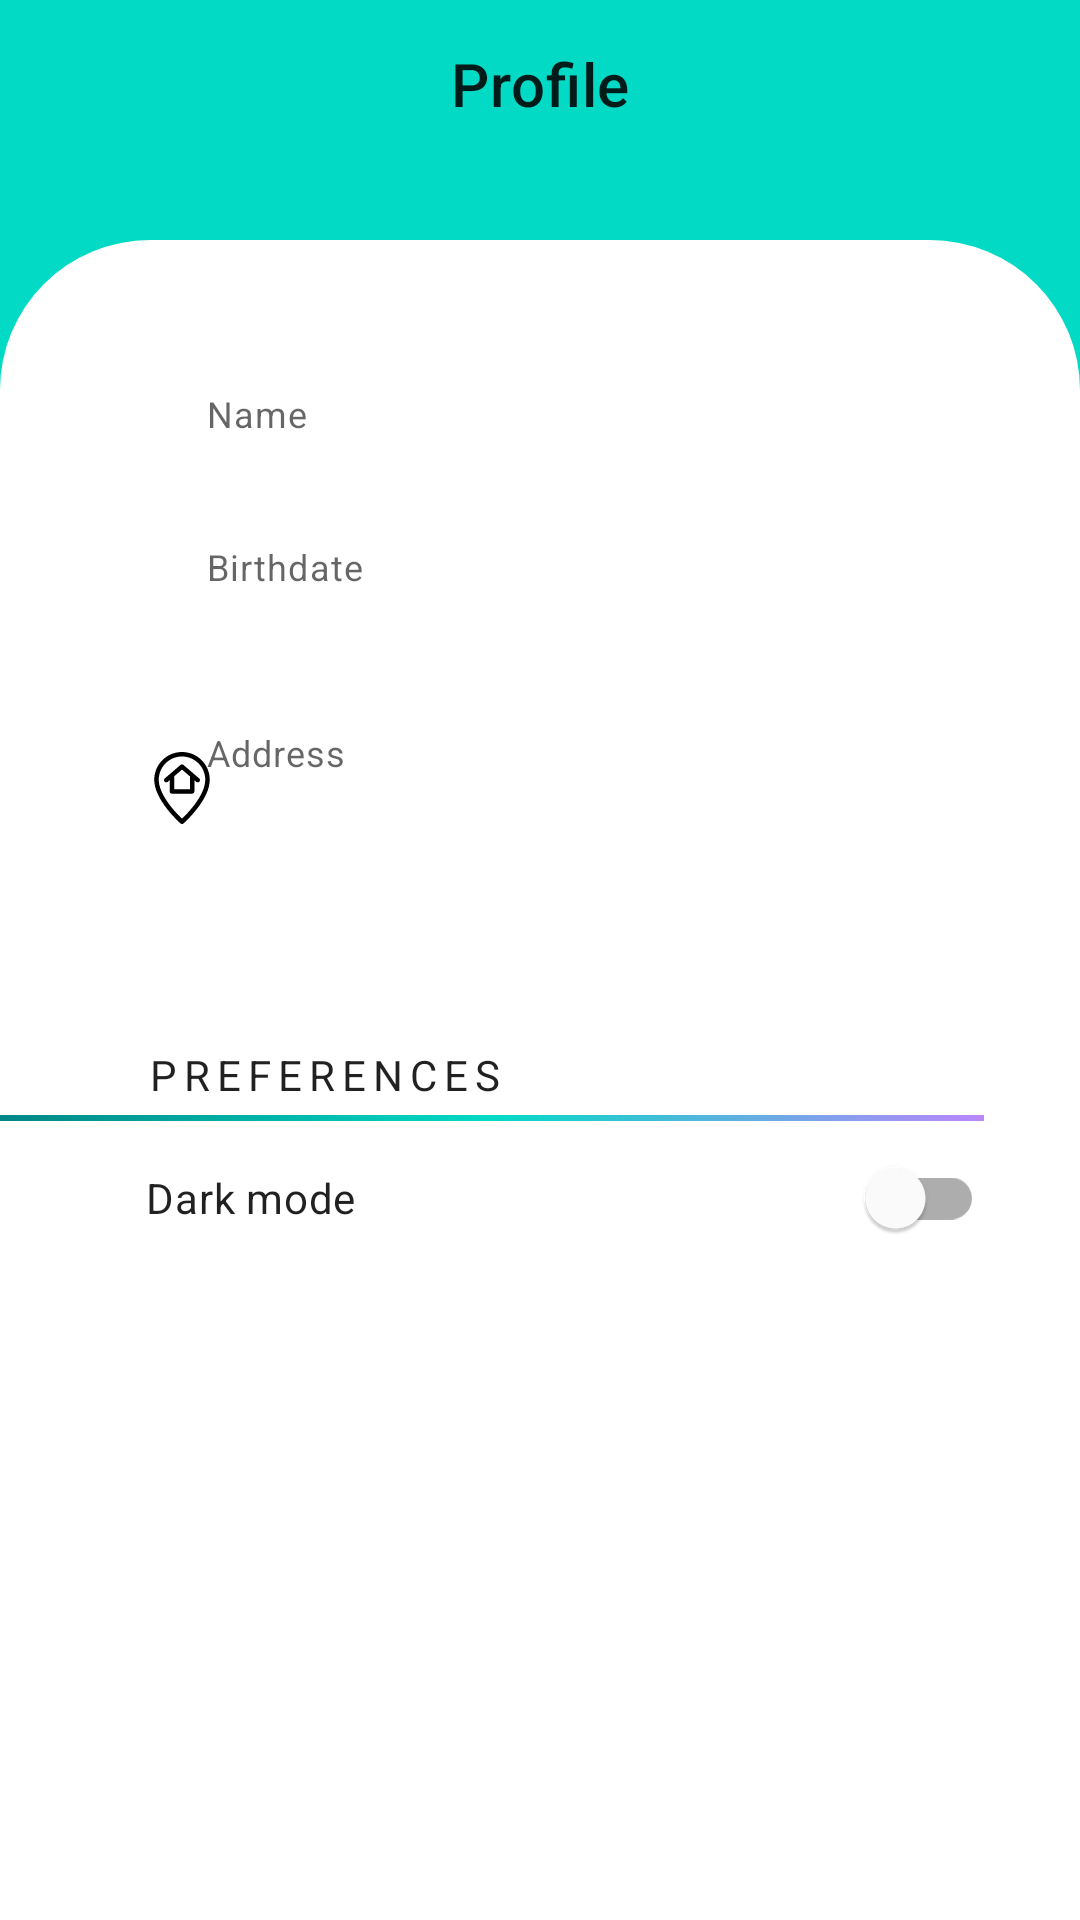

This screen was rendered from an Android layout file. Write that file and the resources it references.
<!-- AndroidManifest.xml: application theme Theme.MySmartHome -->
<!-- res/layout/user_profile_fragment.xml -->
<?xml version="1.0" encoding="utf-8"?>
<androidx.constraintlayout.widget.ConstraintLayout xmlns:android="http://schemas.android.com/apk/res/android"
    xmlns:app="http://schemas.android.com/apk/res-auto"
    xmlns:tools="http://schemas.android.com/tools"
    android:layout_width="match_parent"
    android:layout_height="match_parent"
    android:background="@color/teal_200">

    <com.google.android.material.appbar.MaterialToolbar
        android:id="@+id/toolbar"
        android:layout_width="match_parent"
        android:layout_height="?attr/actionBarSize"
        app:layout_constraintEnd_toEndOf="parent"
        app:layout_constraintStart_toStartOf="parent"
        app:layout_constraintTop_toTopOf="parent"
        app:navigationIcon="@drawable/ic_baseline_arrow_back_24"
        app:title="@string/profile"
        app:titleCentered="true" />

    <androidx.constraintlayout.widget.ConstraintLayout
        android:layout_width="match_parent"
        android:layout_height="0dp"
        android:layout_marginTop="@dimen/margin_profile_bkg"
        android:background="@drawable/bkg_profile"
        app:layout_constraintBottom_toBottomOf="parent"
        app:layout_constraintEnd_toEndOf="parent"
        app:layout_constraintStart_toStartOf="parent"
        app:layout_constraintTop_toBottomOf="@+id/toolbar">

        <ImageView
            android:id="@+id/ic_id_card"
            android:layout_width="wrap_content"
            android:layout_height="wrap_content"
            android:layout_margin="@dimen/margin_ic_card"
            android:src="@drawable/ic_id_card"
            android:contentDescription="@string/identity_card_icon"
            app:layout_constraintBottom_toBottomOf="parent"
            app:layout_constraintEnd_toEndOf="parent"
            app:layout_constraintHorizontal_bias="0.1"
            app:layout_constraintStart_toStartOf="parent"
            app:layout_constraintTop_toTopOf="parent"
            app:layout_constraintVertical_bias="0.1"
            app:tint="@color/icon_color" />

        <LinearLayout
            android:id="@+id/name_container"
            android:layout_width="0dp"
            android:layout_height="wrap_content"
            android:layout_marginStart="@dimen/margin_text"
            android:layout_marginEnd="@dimen/margin_text"
            android:background="?attr/selectableItemBackground"
            android:clickable="true"
            android:focusable="true"
            android:orientation="vertical"
            app:layout_constraintBottom_toBottomOf="@+id/ic_id_card"
            app:layout_constraintEnd_toEndOf="parent"
            app:layout_constraintStart_toEndOf="@+id/ic_id_card"
            app:layout_constraintTop_toTopOf="@+id/ic_id_card"
            app:layout_constraintVertical_bias="0.7">

            <TextView
                android:id="@+id/name_caption"
                android:layout_width="wrap_content"
                android:layout_height="wrap_content"
                android:text="@string/name"
                android:textAppearance="@style/TextAppearance.MaterialComponents.Caption" />

            <TextView
                android:id="@+id/user_name"
                android:layout_width="match_parent"
                android:layout_height="wrap_content"
                android:maxLength="50"
                android:textAppearance="@style/TextAppearance.MaterialComponents.Body1"
                tools:text="Jenna Doe" />
        </LinearLayout>

        <ImageView
            android:id="@+id/ic_calendar"
            android:layout_width="wrap_content"
            android:layout_height="wrap_content"
            android:layout_marginTop="@dimen/margin_ic_calendar"
            android:src="@drawable/ic_calendar"
            android:contentDescription="@string/calendar_icon"
            app:layout_constraintStart_toStartOf="@+id/ic_id_card"
            app:layout_constraintTop_toBottomOf="@+id/name_container"
            app:tint="@color/icon_color" />

        <LinearLayout
            android:id="@+id/birthdate_container"
            android:layout_width="0dp"
            android:layout_height="wrap_content"
            android:layout_marginEnd="@dimen/margin_text"
            android:background="?attr/selectableItemBackground"
            android:clickable="true"
            android:focusable="true"
            android:orientation="vertical"
            app:layout_constraintBottom_toBottomOf="@+id/ic_calendar"
            app:layout_constraintEnd_toEndOf="parent"
            app:layout_constraintStart_toStartOf="@+id/name_container"
            app:layout_constraintTop_toTopOf="@+id/ic_calendar"
            app:layout_constraintVertical_bias="0.7">

            <TextView
                android:id="@+id/birthdate_caption"
                android:layout_width="match_parent"
                android:layout_height="wrap_content"
                android:text="@string/birthdate"
                android:textAppearance="@style/TextAppearance.MaterialComponents.Caption" />

            <TextView
                android:id="@+id/birthdate"
                android:layout_width="wrap_content"
                android:layout_height="wrap_content"
                android:textAppearance="@style/TextAppearance.MaterialComponents.Body1"
                tools:text="13/10/1987" />
        </LinearLayout>

        <ImageView
            android:id="@+id/ic_address"
            android:layout_width="wrap_content"
            android:layout_height="wrap_content"
            android:layout_marginTop="@dimen/margin_ic_address"
            android:background="?attr/selectableItemBackground"
            android:clickable="true"
            android:contentDescription="@string/location_home_icon"
            android:focusable="true"
            android:src="@drawable/ic_home"
            app:layout_constraintStart_toStartOf="@+id/ic_calendar"
            app:layout_constraintTop_toBottomOf="@+id/birthdate_container"
            app:tint="@color/icon_color" />

        <LinearLayout
            android:id="@+id/address_container"
            android:layout_width="0dp"
            android:layout_height="wrap_content"
            android:layout_marginTop="@dimen/margin_address_container"
            android:layout_marginEnd="@dimen/margin_text"
            android:orientation="vertical"
            android:background="?attr/selectableItemBackground"
            app:layout_constraintBottom_toBottomOf="@+id/ic_address"
            app:layout_constraintEnd_toEndOf="parent"
            app:layout_constraintStart_toStartOf="@+id/birthdate_container"
            app:layout_constraintTop_toBottomOf="@+id/birthdate_container"
            app:layout_constraintVertical_bias="0">

            <TextView
                android:id="@+id/address_caption"
                android:layout_width="wrap_content"
                android:layout_height="wrap_content"
                android:text="@string/address_title"
                android:textAppearance="@style/TextAppearance.MaterialComponents.Caption" />

            <TextView
                android:id="@+id/address"
                android:layout_width="match_parent"
                android:layout_height="wrap_content"
                android:maxLength="200"
                android:textAppearance="@style/TextAppearance.MaterialComponents.Body1"
                tools:text="2B rue Michelet 92130 Issy-Les-Moulineaux FRANCE" />
        </LinearLayout>

        <TextView
            android:id="@+id/preferences_title"
            android:layout_width="wrap_content"
            android:layout_height="wrap_content"
            android:text="@string/preferences"
            android:textAppearance="@style/PreferencesTitleTextAppearance"
            app:layout_constraintBottom_toBottomOf="parent"
            app:layout_constraintStart_toStartOf="@+id/ic_address"
            app:layout_constraintTop_toBottomOf="@+id/address_container"
            app:layout_constraintVertical_bias="0.2" />


        <View
            android:id="@+id/view"
            android:layout_width="0dp"
            android:layout_height="2dp"
            android:layout_marginTop="4dp"
            android:layout_marginEnd="32dp"
            android:background="@drawable/gradient_background"
            app:layout_constraintEnd_toEndOf="parent"
            app:layout_constraintStart_toStartOf="parent"
            app:layout_constraintTop_toBottomOf="@+id/preferences_title" />

        <TextView
            android:id="@+id/dark_mode_title"
            android:layout_width="wrap_content"
            android:layout_height="wrap_content"
            android:layout_marginTop="16dp"
            android:text="@string/dark_mode"
            android:textAppearance="@style/TextAppearance.MaterialComponents.Body2"
            app:layout_constraintStart_toStartOf="@+id/preferences_title"
            app:layout_constraintTop_toBottomOf="@+id/view" />

        <com.google.android.material.switchmaterial.SwitchMaterial
            android:id="@+id/switch_dark_mode"
            android:layout_width="wrap_content"
            android:layout_height="wrap_content"
            app:layout_constraintBottom_toBottomOf="@+id/dark_mode_title"
            app:layout_constraintEnd_toEndOf="@+id/view"
            app:layout_constraintTop_toTopOf="@+id/dark_mode_title" />
    </androidx.constraintlayout.widget.ConstraintLayout>
</androidx.constraintlayout.widget.ConstraintLayout>
<!-- resources referenced by this layout -->
<resources>
  <color name="icon_color">#FF000000</color>
  <color name="teal_200">#FF03DAC5</color>
  <dimen name="margin_address_container">24dp</dimen>
  <dimen name="margin_ic_address">32dp</dimen>
  <dimen name="margin_ic_calendar">32dp</dimen>
  <dimen name="margin_ic_card">16dp</dimen>
  <dimen name="margin_profile_bkg">24dp</dimen>
  <dimen name="margin_text">20dp</dimen>
  <!-- drawable bkg_profile (drawable) -->
  <?xml version="1.0" encoding="utf-8"?>
  <shape
      xmlns:android="http://schemas.android.com/apk/res/android"
      android:shape="rectangle">
  
      <solid android:color="@color/background_color"/>
  
      <corners
          android:topLeftRadius="50dp"
          android:topRightRadius="50dp" />
  </shape>
  <!-- drawable gradient_background (drawable) -->
  <?xml version="1.0" encoding="utf-8"?>
  <shape
      xmlns:android="http://schemas.android.com/apk/res/android"
      android:shape="rectangle">
      <gradient
          android:startColor="@color/purple_200"
          android:centerColor="@color/teal_200"
          android:endColor="@color/teal_700"
          android:angle="135" />
  </shape>
  <!-- drawable ic_home (drawable) -->
  <vector android:height="24dp" android:viewportHeight="512"
      android:viewportWidth="512" android:width="24dp" xmlns:android="http://schemas.android.com/apk/res/android">
      <path android:fillColor="#FF000000" android:pathData="m256,0c-108.81,0 -197.333,88.523 -197.333,197.333 0,61.198 31.665,132.275 94.116,211.257 45.697,57.794 90.736,97.735 92.631,99.407 6.048,5.336 15.123,5.337 21.172,0 1.895,-1.672 46.934,-41.613 92.631,-99.407 62.451,-78.982 94.116,-150.059 94.116,-211.257 0,-108.81 -88.523,-197.333 -197.333,-197.333zM256,474.171c-38.025,-36.238 -165.333,-165.875 -165.333,-276.838 0,-91.165 74.168,-165.333 165.333,-165.333s165.333,74.168 165.333,165.333c0,110.963 -127.31,240.602 -165.333,276.838z"/>
      <path android:fillColor="#FF000000" android:pathData="m378.413,187.852 l-112,-96c-5.992,-5.136 -14.833,-5.136 -20.825,0l-112,96c-6.709,5.75 -7.486,15.852 -1.735,22.561s15.852,7.486 22.561,1.735l13.586,-11.646v79.498c0,8.836 7.164,16 16,16h144c8.836,0 16,-7.164 16,-16v-79.498l13.587,11.646c6.739,5.777 16.836,4.944 22.561,-1.735 5.751,-6.709 4.974,-16.81 -1.735,-22.561zM312,264h-112v-90.927l56,-48 56,48z"/>
  </vector>
  <string name="address_title">Address</string>
  <string name="birthdate">Birthdate</string>
  <string name="calendar_icon">Calendar icon</string>
  <string name="dark_mode">Dark mode</string>
  <string name="identity_card_icon">Identity card icon</string>
  <string name="location_home_icon">Location home icon</string>
  <string name="name">Name</string>
  <string name="preferences">Preferences</string>
  <string name="profile">Profile</string>
  <style name="PreferencesTitleTextAppearance" parent="TextAppearance.MaterialComponents.Overline">
          <item name="android:textSize">14sp</item>
      </style>
  <style name="Theme.MySmartHome" parent="Theme.MaterialComponents.DayNight.NoActionBar">
          
          
         
          <item name="colorPrimary">@color/teal_200</item>
          <item name="colorPrimaryVariant">@color/teal_700</item>
          <item name="colorOnPrimary">@color/white</item>
          <item name="android:windowBackground">@color/background_color</item>
          
          <item name="colorSecondary">@color/teal_200</item>
          <item name="colorSecondaryVariant">@color/teal_700</item>
          <item name="colorOnSecondary">@color/black</item>
          
          <item name="android:statusBarColor" tools:targetApi="l">?attr/colorPrimaryVariant</item>
          
      </style>
  <color name="background_color">#FFFFFF</color>
  <color name="purple_200">#FFBB86FC</color>
  <color name="teal_700">#FF018786</color>
  <color name="white">#FFFFFFFF</color>
  <color name="black">#FF000000</color>
</resources>
